Photos from the image-classification dataset "fotos-training" in the GitHub repository Garellomiguel/piedra-papel-y-tijeras. Its 3 classes are: papel, piedra, tijeras.

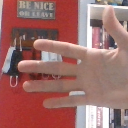
Label: papel

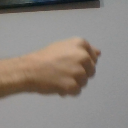
Label: piedra

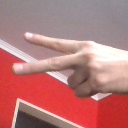
Label: tijeras

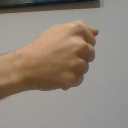
Label: piedra

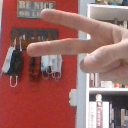
Label: tijeras

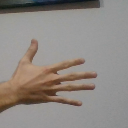
Label: papel
